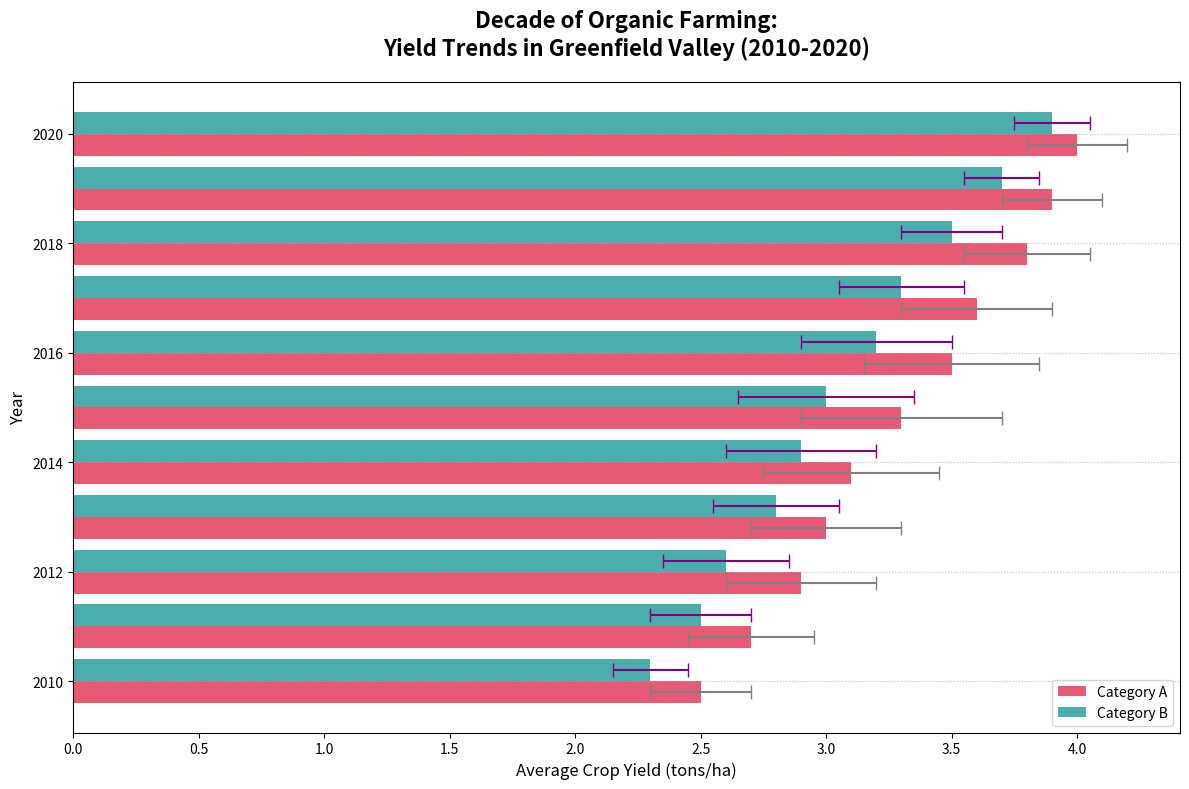

Generate this figure with matplotlib:
import matplotlib.pyplot as plt
import numpy as np

years = np.arange(2010, 2021)

average_yields_A = np.array([2.5, 2.7, 2.9, 3.0, 3.1, 3.3, 3.5, 3.6, 3.8, 3.9, 4.0])
average_yields_B = np.array([2.3, 2.5, 2.6, 2.8, 2.9, 3.0, 3.2, 3.3, 3.5, 3.7, 3.9])
error_margins_A = np.array([0.2, 0.25, 0.3, 0.3, 0.35, 0.4, 0.35, 0.3, 0.25, 0.2, 0.2])
error_margins_B = np.array([0.15, 0.2, 0.25, 0.25, 0.3, 0.35, 0.3, 0.25, 0.2, 0.15, 0.15])

plt.figure(figsize=(12, 8))
plt.barh(
    years - 0.2, 
    average_yields_A, 
    xerr=error_margins_A, 
    height=0.4, 
    capsize=5, 
    color='crimson', 
    ecolor='gray', 
    alpha=0.7,
    label='Category A'
)
plt.barh(
    years + 0.2, 
    average_yields_B, 
    xerr=error_margins_B, 
    height=0.4, 
    capsize=5, 
    color='darkcyan', 
    ecolor='purple', 
    alpha=0.7,
    label='Category B'
)

plt.title('Decade of Organic Farming:\nYield Trends in Greenfield Valley (2010-2020)', fontsize=16, fontweight='bold', pad=20)
plt.ylabel('Year', fontsize=12)
plt.xlabel('Average Crop Yield (tons/ha)', fontsize=12)

plt.grid(linestyle=':', alpha=0.8, axis='y')
plt.legend(loc='lower right', fontsize=10)

plt.tight_layout()
plt.show()
